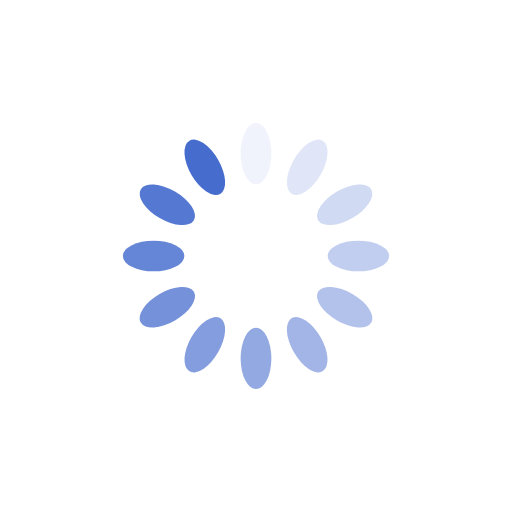
t = 0.00 s
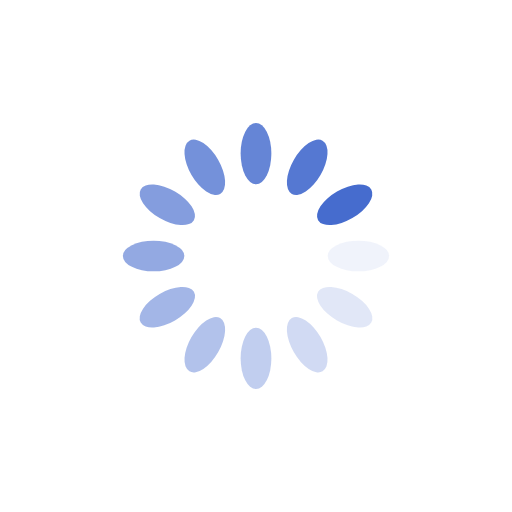
t = 0.28 s
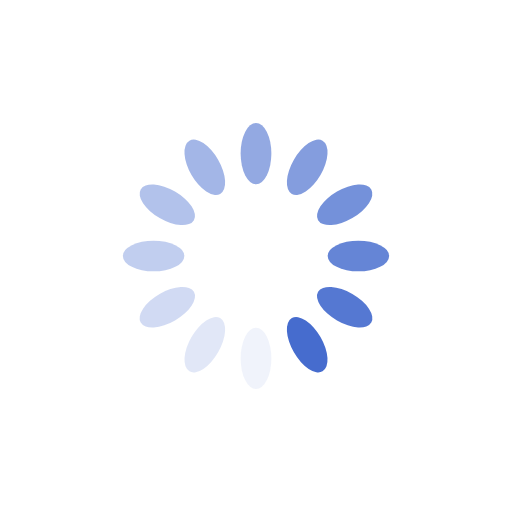
t = 0.56 s
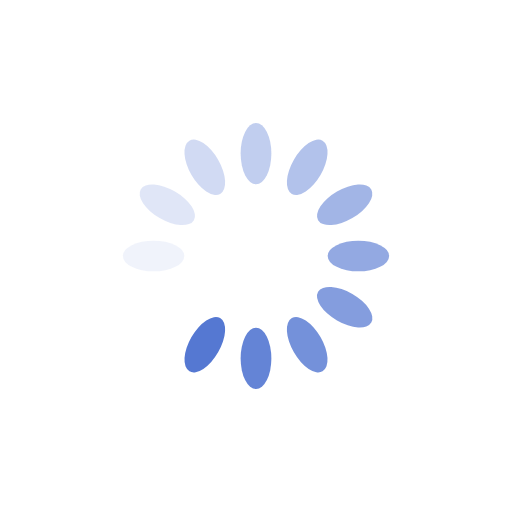
t = 0.83 s

The animated SVG that drew these frames (rendered in a browser with its animation timeline set to each time). Animation: 12 SMIL elements (animate=12); one cycle of 1.11 s, repeats indefinitely.

<?xml version="1.0" encoding="utf-8"?>
<svg xmlns="http://www.w3.org/2000/svg" xmlns:xlink="http://www.w3.org/1999/xlink" style="margin: auto; background: rgb(255, 255, 255); display: block; shape-rendering: auto;" width="134px" height="134px" viewBox="0 0 100 100" preserveAspectRatio="xMidYMid">
<g transform="rotate(0 50 50)">
  <rect x="47" y="24" rx="3" ry="6" width="6" height="12" fill="#466cce">
    <animate attributeName="opacity" values="1;0" keyTimes="0;1" dur="1.1111111111111112s" begin="-1.0185185185185184s" repeatCount="indefinite"></animate>
  </rect>
</g><g transform="rotate(30 50 50)">
  <rect x="47" y="24" rx="3" ry="6" width="6" height="12" fill="#466cce">
    <animate attributeName="opacity" values="1;0" keyTimes="0;1" dur="1.1111111111111112s" begin="-0.9259259259259258s" repeatCount="indefinite"></animate>
  </rect>
</g><g transform="rotate(60 50 50)">
  <rect x="47" y="24" rx="3" ry="6" width="6" height="12" fill="#466cce">
    <animate attributeName="opacity" values="1;0" keyTimes="0;1" dur="1.1111111111111112s" begin="-0.8333333333333333s" repeatCount="indefinite"></animate>
  </rect>
</g><g transform="rotate(90 50 50)">
  <rect x="47" y="24" rx="3" ry="6" width="6" height="12" fill="#466cce">
    <animate attributeName="opacity" values="1;0" keyTimes="0;1" dur="1.1111111111111112s" begin="-0.7407407407407407s" repeatCount="indefinite"></animate>
  </rect>
</g><g transform="rotate(120 50 50)">
  <rect x="47" y="24" rx="3" ry="6" width="6" height="12" fill="#466cce">
    <animate attributeName="opacity" values="1;0" keyTimes="0;1" dur="1.1111111111111112s" begin="-0.6481481481481481s" repeatCount="indefinite"></animate>
  </rect>
</g><g transform="rotate(150 50 50)">
  <rect x="47" y="24" rx="3" ry="6" width="6" height="12" fill="#466cce">
    <animate attributeName="opacity" values="1;0" keyTimes="0;1" dur="1.1111111111111112s" begin="-0.5555555555555555s" repeatCount="indefinite"></animate>
  </rect>
</g><g transform="rotate(180 50 50)">
  <rect x="47" y="24" rx="3" ry="6" width="6" height="12" fill="#466cce">
    <animate attributeName="opacity" values="1;0" keyTimes="0;1" dur="1.1111111111111112s" begin="-0.4629629629629629s" repeatCount="indefinite"></animate>
  </rect>
</g><g transform="rotate(210 50 50)">
  <rect x="47" y="24" rx="3" ry="6" width="6" height="12" fill="#466cce">
    <animate attributeName="opacity" values="1;0" keyTimes="0;1" dur="1.1111111111111112s" begin="-0.37037037037037035s" repeatCount="indefinite"></animate>
  </rect>
</g><g transform="rotate(240 50 50)">
  <rect x="47" y="24" rx="3" ry="6" width="6" height="12" fill="#466cce">
    <animate attributeName="opacity" values="1;0" keyTimes="0;1" dur="1.1111111111111112s" begin="-0.27777777777777773s" repeatCount="indefinite"></animate>
  </rect>
</g><g transform="rotate(270 50 50)">
  <rect x="47" y="24" rx="3" ry="6" width="6" height="12" fill="#466cce">
    <animate attributeName="opacity" values="1;0" keyTimes="0;1" dur="1.1111111111111112s" begin="-0.18518518518518517s" repeatCount="indefinite"></animate>
  </rect>
</g><g transform="rotate(300 50 50)">
  <rect x="47" y="24" rx="3" ry="6" width="6" height="12" fill="#466cce">
    <animate attributeName="opacity" values="1;0" keyTimes="0;1" dur="1.1111111111111112s" begin="-0.09259259259259259s" repeatCount="indefinite"></animate>
  </rect>
</g><g transform="rotate(330 50 50)">
  <rect x="47" y="24" rx="3" ry="6" width="6" height="12" fill="#466cce">
    <animate attributeName="opacity" values="1;0" keyTimes="0;1" dur="1.1111111111111112s" begin="0s" repeatCount="indefinite"></animate>
  </rect>
</g>
<!-- [ldio] generated by https://loading.io/ --></svg>